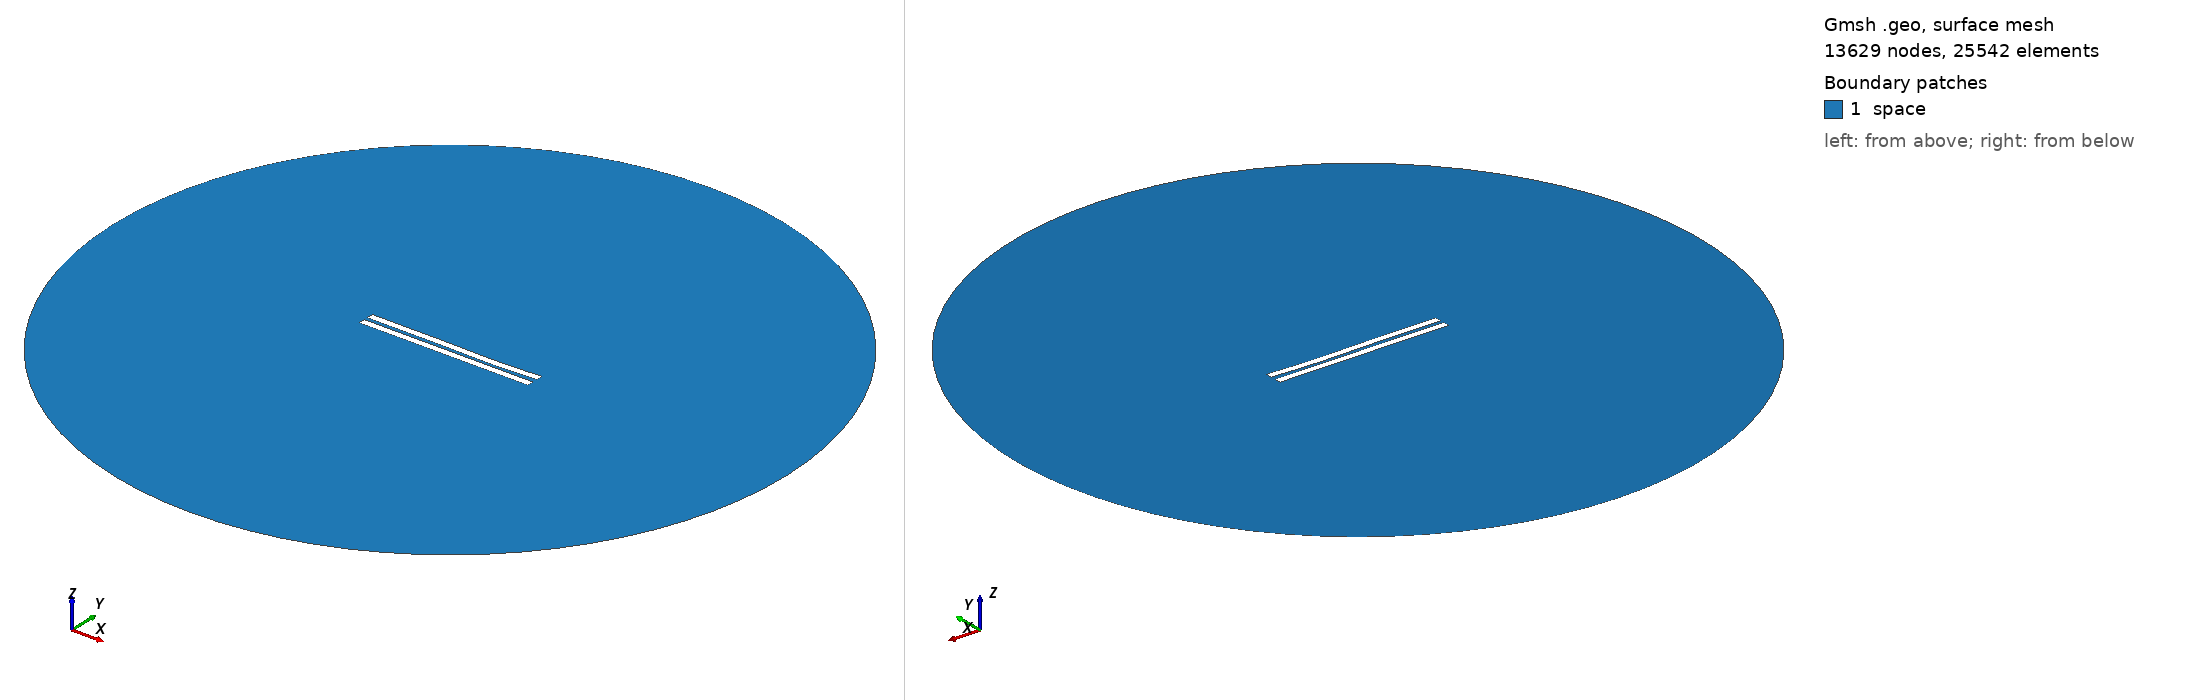

Gmsh geometry script, surface-meshed: 13629 nodes, 25542 surface elements. Boundary patches (legend numbers): 1 space. Left view from above one corner, right view from below the opposite corner. Legend entries are the model's physical surfaces. The drawing asked Gmsh for element sizes between 1% and 20% of the model's largest extent; the script's own settings can give other sizes.

=== 2647.geo (drawn) ===
//---------------------------------------
// Geometry kernel
//---------------------------------------

SetFactory("OpenCASCADE");



//---------------------------------------
// Parameters of the geometry
//---------------------------------------

// Overetch of the upper plate
overetch = 0.0;

// Distance between the plates
distance = 2.5;

// Discretization over the x axis (for the deformation)
nx = 50; 

// Length of the plate
L = 100 - overetch; 

// Number of modes
n = 4; 

// 1st mode coefficient
coeff(1) = -0.075;
beta(1) = 0.596864 * 3.1415926535 / L;

// 2nd mode coefficient
coeff(2) = -0.15;
beta(2) = 1.49418 * 3.1415926535 / L;

// 3rd mode coefficient
coeff(3) = 0.15;
beta(3) = 2.50025 * 3.1415926535 / L;

// 4th mode coefficient
coeff(4) = -0.075;
beta(4) = 3.49999 * 3.1415926535 / L;



//---------------------------------------
// Upper plate (deformed rectangle)
//---------------------------------------

// Coordiantes of the upper plate
xmin = -50;
xmax = 50 - overetch;

// Height of the upper plate
yheight = 4 - 2 * overetch;

// Indexes of the points
UpperID[] = {};
LowerID[] = {};
LeftID[] = {};
RightID[] = {};

// Point index
p = 1;

// Horizontal edges
For i In {1:nx}
    x = xmin + (i-1)*(xmax - xmin)/(nx-1);

    y_bottom = distance / 2 + overetch;
    For j In {1:n}
        C = (Cosh(beta(j)*L) + Cos(beta(j)*L)) / (Sinh(beta(j)*L) + Sin(beta(j)*L));
        y_bottom  = y_bottom + coeff(j) * (Cosh(beta(j)*(x+50)) - Cos(beta(j)*(x+50)) - C * (Sinh(beta(j)*(x+50)) - Sin(beta(j)*(x+50))));
    EndFor

    y_top = y_bottom + yheight;

    Point(p) = {x, y_top, 0, 1.0};
    UpperID[i] = p;
    p = p + 1;

    Point(p) = {x, y_bottom, 0, 1.0};
    LowerID[i] = p;
    p = p + 1;
EndFor

// Create point lists
UpperPts[] = {}; LowerPts[] = {};
For i In {1:nx}
  UpperPts[] += {UpperID[i]};
  LowerPts[] += {LowerID[i]};
EndFor

// Build splines
Spline(1) = {UpperPts[]};
Spline(2) = {LowerPts[]};
Line(3) = {LowerPts[nx-1], UpperPts[nx-1]};
Line(4) = {LowerPts[0], UpperPts[0]};

// Build the plane surface
Curve Loop(1) = {2, 3, -1, -4};
Plane Surface(1) = {1};



//---------------------------------------
// Lower plate (rectangle)
//---------------------------------------

// Vertices
Point(1001) = {-50, -1, 0, 1.0};
Point(1002) = { 50, -1, 0, 1.0};
Point(1003) = { 50,  -5, 0, 1.0};
Point(1004) = {-50,  -5, 0, 1.0};

// Edges
Line(5) = {1001, 1002};
Line(6) = {1002, 1003};
Line(7) = {1003, 1004};
Line(8) = {1004, 1001};

// Plane surface
Line Loop(2) = {5, 6, 7, 8};
Plane Surface(2) = {2}; 



//---------------------------------------
// Outer (fictious) boundary
//---------------------------------------

// Points
Point(1005) = {0, 0, 0};       // Center
Point(1006) = {200, 0, 0};     // Start point
Point(1007) = {0, 200, 0};     // 90 degrees
Point(1008) = {-200, 0, 0};    // 180 degrees
Point(1009) = {0, -200, 0};    // 270 degrees

// Circle arcs (each needs start, center, end)
Circle(9) = {1006, 1005, 1007};
Circle(10) = {1007, 1005, 1008};
Circle(11) = {1008, 1005, 1009};
Circle(12) = {1009, 1005, 1006};

// Plane surface for the entire domain
Curve Loop(3) = {9, 10, 11, 12};
Surface(3) = {3};

// Subtract the plates from the whole domain to obtain the actual domain where we want to solve the equations
BooleanDifference{ Surface{3}; Delete; }{ Surface{1}; Surface{2}; Delete; }




//---------------------------------------
// Transfinite Lines/Curves
//---------------------------------------

// Set the number of points on the boundaries
r = 7;

// Plates
Transfinite Curve {1, 2} = 50*r Using Progression 1;
Transfinite Curve {3, 4} = 2*r Using Progression 1;
Transfinite Line {5, 7} = 50*r Using Progression 1;
Transfinite Line {6, 8} = 2*r Using Progression 1;

// Outer boundary
Transfinite Line {9, 10, 11, 12} = 20 Using Progression 1;



//---------------------------------------
// Physical groups
//---------------------------------------                

// Physical curves (boundaries)
Physical Line("force_segment", 10) = {2};
Physical Line("upper_plate", 11) = {1, 3, 4};
Physical Line("lower_plate", 12) = {5, 6, 7, 8};
Physical Line("boundary", 20) = {9, 10, 11, 12};

// Physical Surfaces
Physical Surface("space", 30) = {3};



//---------------------------------------
// 6. Generate the Mesh
//---------------------------------------

// 2D mesh generation
Mesh 2;
